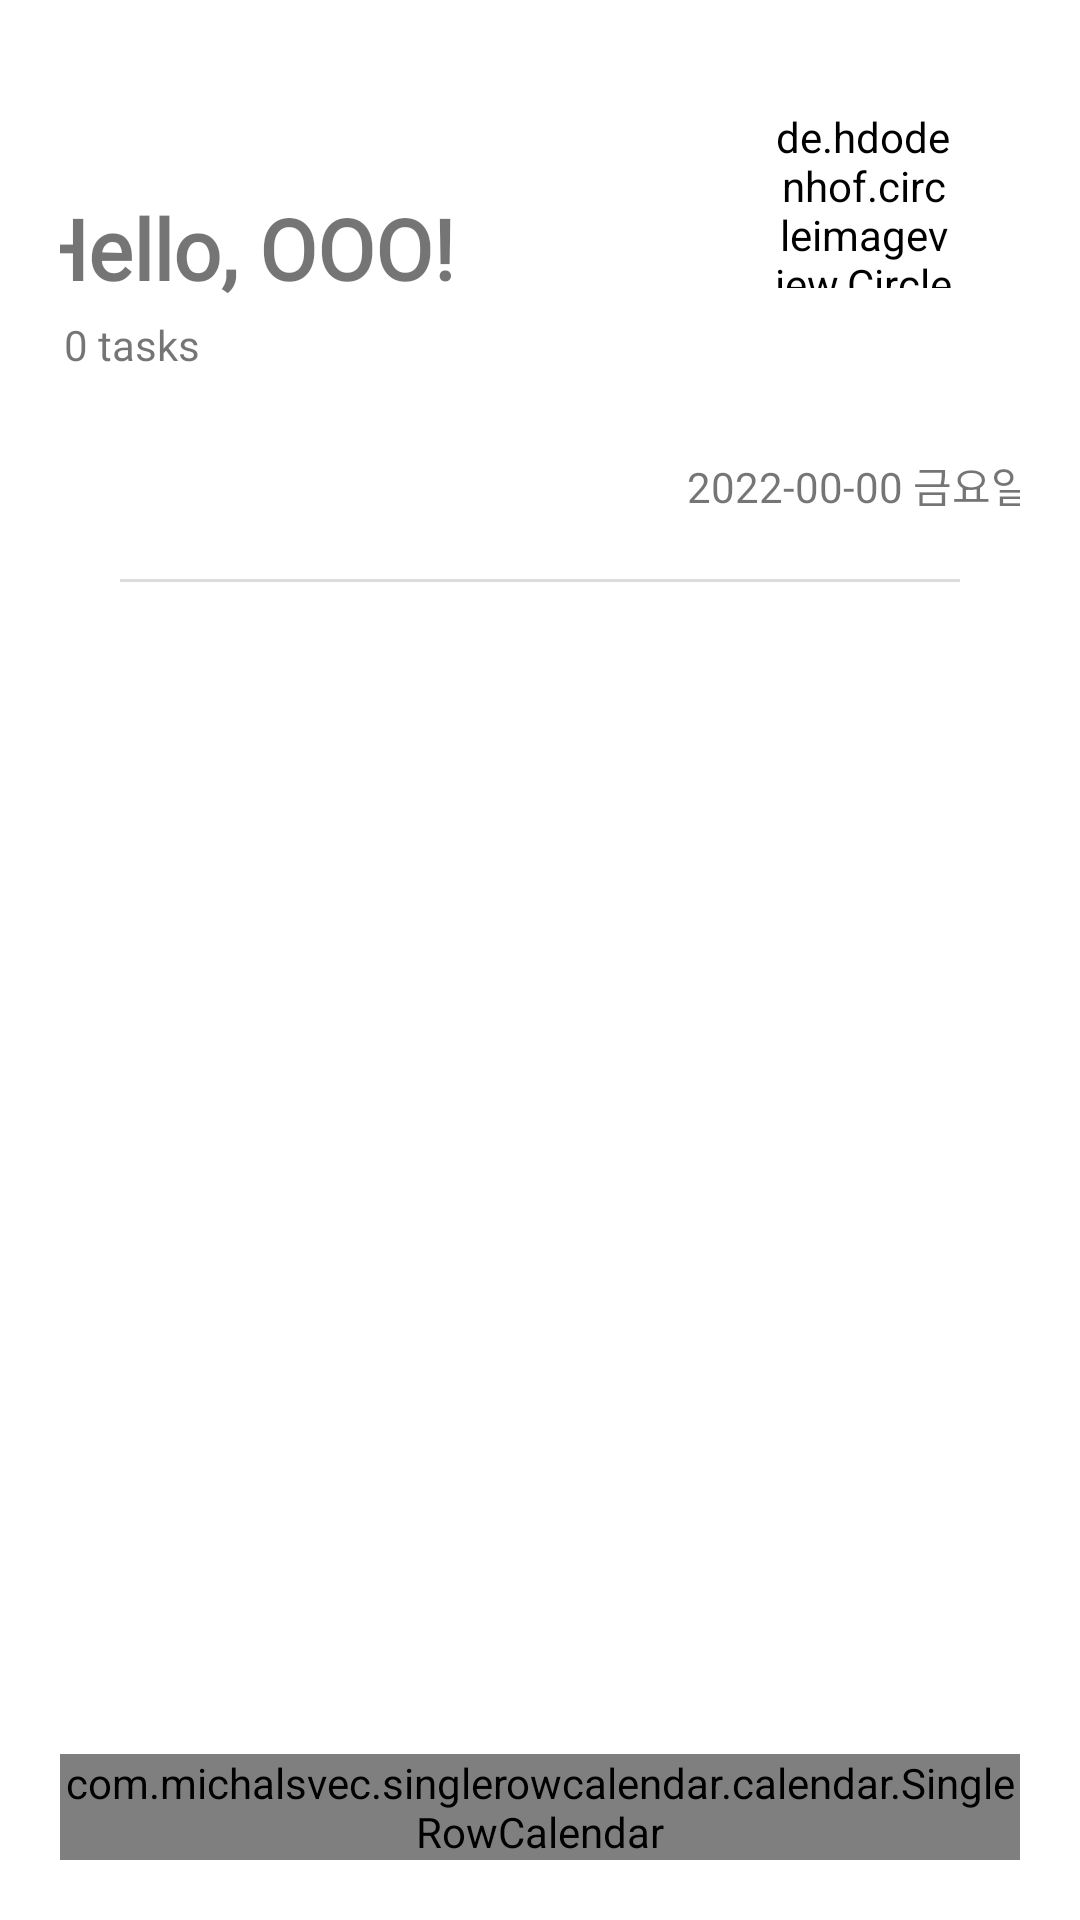

Write the Android layout XML for this screen, with the resource values it uses.
<!-- AndroidManifest.xml: application theme Theme.TodoManager -->
<!-- res/layout/fragment_todo.xml -->
<?xml version="1.0" encoding="utf-8"?>
<androidx.constraintlayout.widget.ConstraintLayout
    xmlns:android="http://schemas.android.com/apk/res/android"
    xmlns:app="http://schemas.android.com/apk/res-auto"
    xmlns:tools="http://schemas.android.com/tools"
    android:id="@+id/fragment_todo"
    android:background="@drawable/todo_fragment_background"
    android:layout_width="match_parent"
    android:layout_height="match_parent"
    android:padding="20dp"
    tools:context=".TodoFragment">

    <androidx.constraintlayout.widget.ConstraintLayout
        android:id="@+id/view_todo_date"
        android:layout_width="374dp"
        android:layout_height="152dp"
        android:foreground="?attr/selectableItemBackground"
        android:clickable="true"
        app:layout_constraintEnd_toEndOf="parent"
        app:layout_constraintStart_toStartOf="parent"
        app:layout_constraintTop_toTopOf="parent">

        <TextView
            android:id="@+id/text_title"
            android:layout_width="wrap_content"
            android:layout_height="wrap_content"
            android:layout_marginStart="16dp"
            android:layout_marginTop="44dp"
            android:fontFamily="@font/dalseo_healing_bold"
            android:text="Hello, OOO!"
            android:textSize="28sp"
            android:textStyle="bold"
            app:layout_constraintStart_toStartOf="parent"
            app:layout_constraintTop_toTopOf="parent" />

        <TextView
            android:id="@+id/text_number_of_tasks"
            android:layout_width="wrap_content"
            android:layout_height="wrap_content"
            android:layout_marginStart="28dp"
            android:layout_marginTop="4dp"
            android:fontFamily="@font/spoqa_han_sans_neo_light"
            android:text="0 tasks"
            app:layout_constraintStart_toStartOf="parent"
            app:layout_constraintTop_toBottomOf="@+id/text_title" />

        <de.hdodenhof.circleimageview.CircleImageView
            android:layout_width="60dp"
            android:layout_height="60dp"
            android:layout_marginTop="16dp"
            android:backgroundTint="@color/white"
            android:src="@drawable/crying_cat"
            app:civ_border_overlay="false"
            app:layout_constraintEnd_toEndOf="parent"
            app:layout_constraintHorizontal_bias="0.682"
            app:layout_constraintStart_toEndOf="@+id/text_title"
            app:layout_constraintTop_toTopOf="parent" />

        <TextView
            android:id="@+id/date_today"
            android:layout_width="wrap_content"
            android:layout_height="wrap_content"
            android:layout_marginEnd="24dp"
            android:fontFamily="@font/dalseo_healing_medium"
            android:text="2022-00-00 금요일"
            app:layout_constraintBottom_toBottomOf="parent"
            app:layout_constraintEnd_toEndOf="parent" />
    </androidx.constraintlayout.widget.ConstraintLayout>

    <androidx.fragment.app.FragmentContainerView
        android:id="@+id/fragment_todo_list"
        android:layout_width="match_parent"
        android:layout_height="0dp"
        android:layout_margin="20dp"
        android:background="@drawable/todo_list_fragment_background"
        android:paddingTop="20dp"
        app:layout_constraintBottom_toTopOf="@+id/row_calendar_layout"
        app:layout_constraintEnd_toEndOf="parent"
        app:layout_constraintHorizontal_bias="0.0"
        app:layout_constraintStart_toStartOf="parent"
        app:layout_constraintTop_toBottomOf="@+id/view_todo_date" />

    <LinearLayout
        android:id="@+id/row_calendar_layout"
        android:layout_width="match_parent"
        android:layout_height="wrap_content"
        app:layout_constraintBottom_toBottomOf="parent"
        app:layout_constraintEnd_toEndOf="parent"
        app:layout_constraintStart_toStartOf="parent"
        android:orientation="vertical">


        <com.michalsvec.singlerowcalendar.calendar.SingleRowCalendar
            android:id="@+id/row_calendar"
            android:layout_width="match_parent"
            android:layout_height="wrap_content"
            app:deselection="false"
            app:layout_constraintBottom_toBottomOf="parent"
            app:layout_constraintEnd_toEndOf="parent"
            app:layout_constraintStart_toStartOf="parent"
            app:longPress="false"
            app:multiSelection="false" />
    </LinearLayout>

</androidx.constraintlayout.widget.ConstraintLayout>
<!-- resources referenced by this layout -->
<resources>
  <color name="white">#FFFFFFFF</color>
  <!-- drawable crying_cat: jpg bitmap (drawable-v24, 6804 bytes) -->
  <!-- drawable todo_fragment_background (drawable) -->
  <?xml version="1.0" encoding="utf-8"?>
  <shape xmlns:android="http://schemas.android.com/apk/res/android">
  
  
  
  
      <solid
          android:color="@color/white"/>
  </shape>
  <!-- drawable todo_list_fragment_background (drawable) -->
  <?xml version="1.0" encoding="utf-8"?>
  <layer-list
      xmlns:android="http://schemas.android.com/apk/res/android">
      <item
          android:bottom="-2dp"
          android:left="-2dp"
          android:right="-2dp"
          android:top="1dp">
          <shape
              android:shape="rectangle">
              <stroke
                  android:width="1dp"
                  android:color="#dcdcdc"/>
              <solid android:color="#FFF"/>
          </shape>
      </item>
  </layer-list>
  <style name="Theme.TodoManager" parent="Theme.MaterialComponents.DayNight.NoActionBar">
          
          <item name="colorPrimary">@color/colorLightGray</item>
          <item name="colorPrimaryVariant">@color/colorLightGray</item>
          <item name="colorOnPrimary">@color/colorLightGray</item>
          
          <item name="colorSecondary">@color/teal_200</item>
          <item name="colorSecondaryVariant">@color/teal_700</item>
          <item name="colorOnSecondary">@color/black</item>
          
          <item name="android:statusBarColor" tools:targetApi="l">?attr/colorPrimaryVariant</item>
          
  
          
          <item name="android:timePickerStyle">@style/TimePickerTheme</item>
      </style>
  <color name="colorLightGray">#BABCB6</color>
  <color name="teal_200">#FF03DAC5</color>
  <color name="teal_700">#FF018786</color>
  <color name="black">#FF000000</color>
  <style name="TimePickerTheme" parent="android:Widget.Material.Light.TimePicker">
          <item name="android:timePickerMode">spinner</item>
      </style>
</resources>
